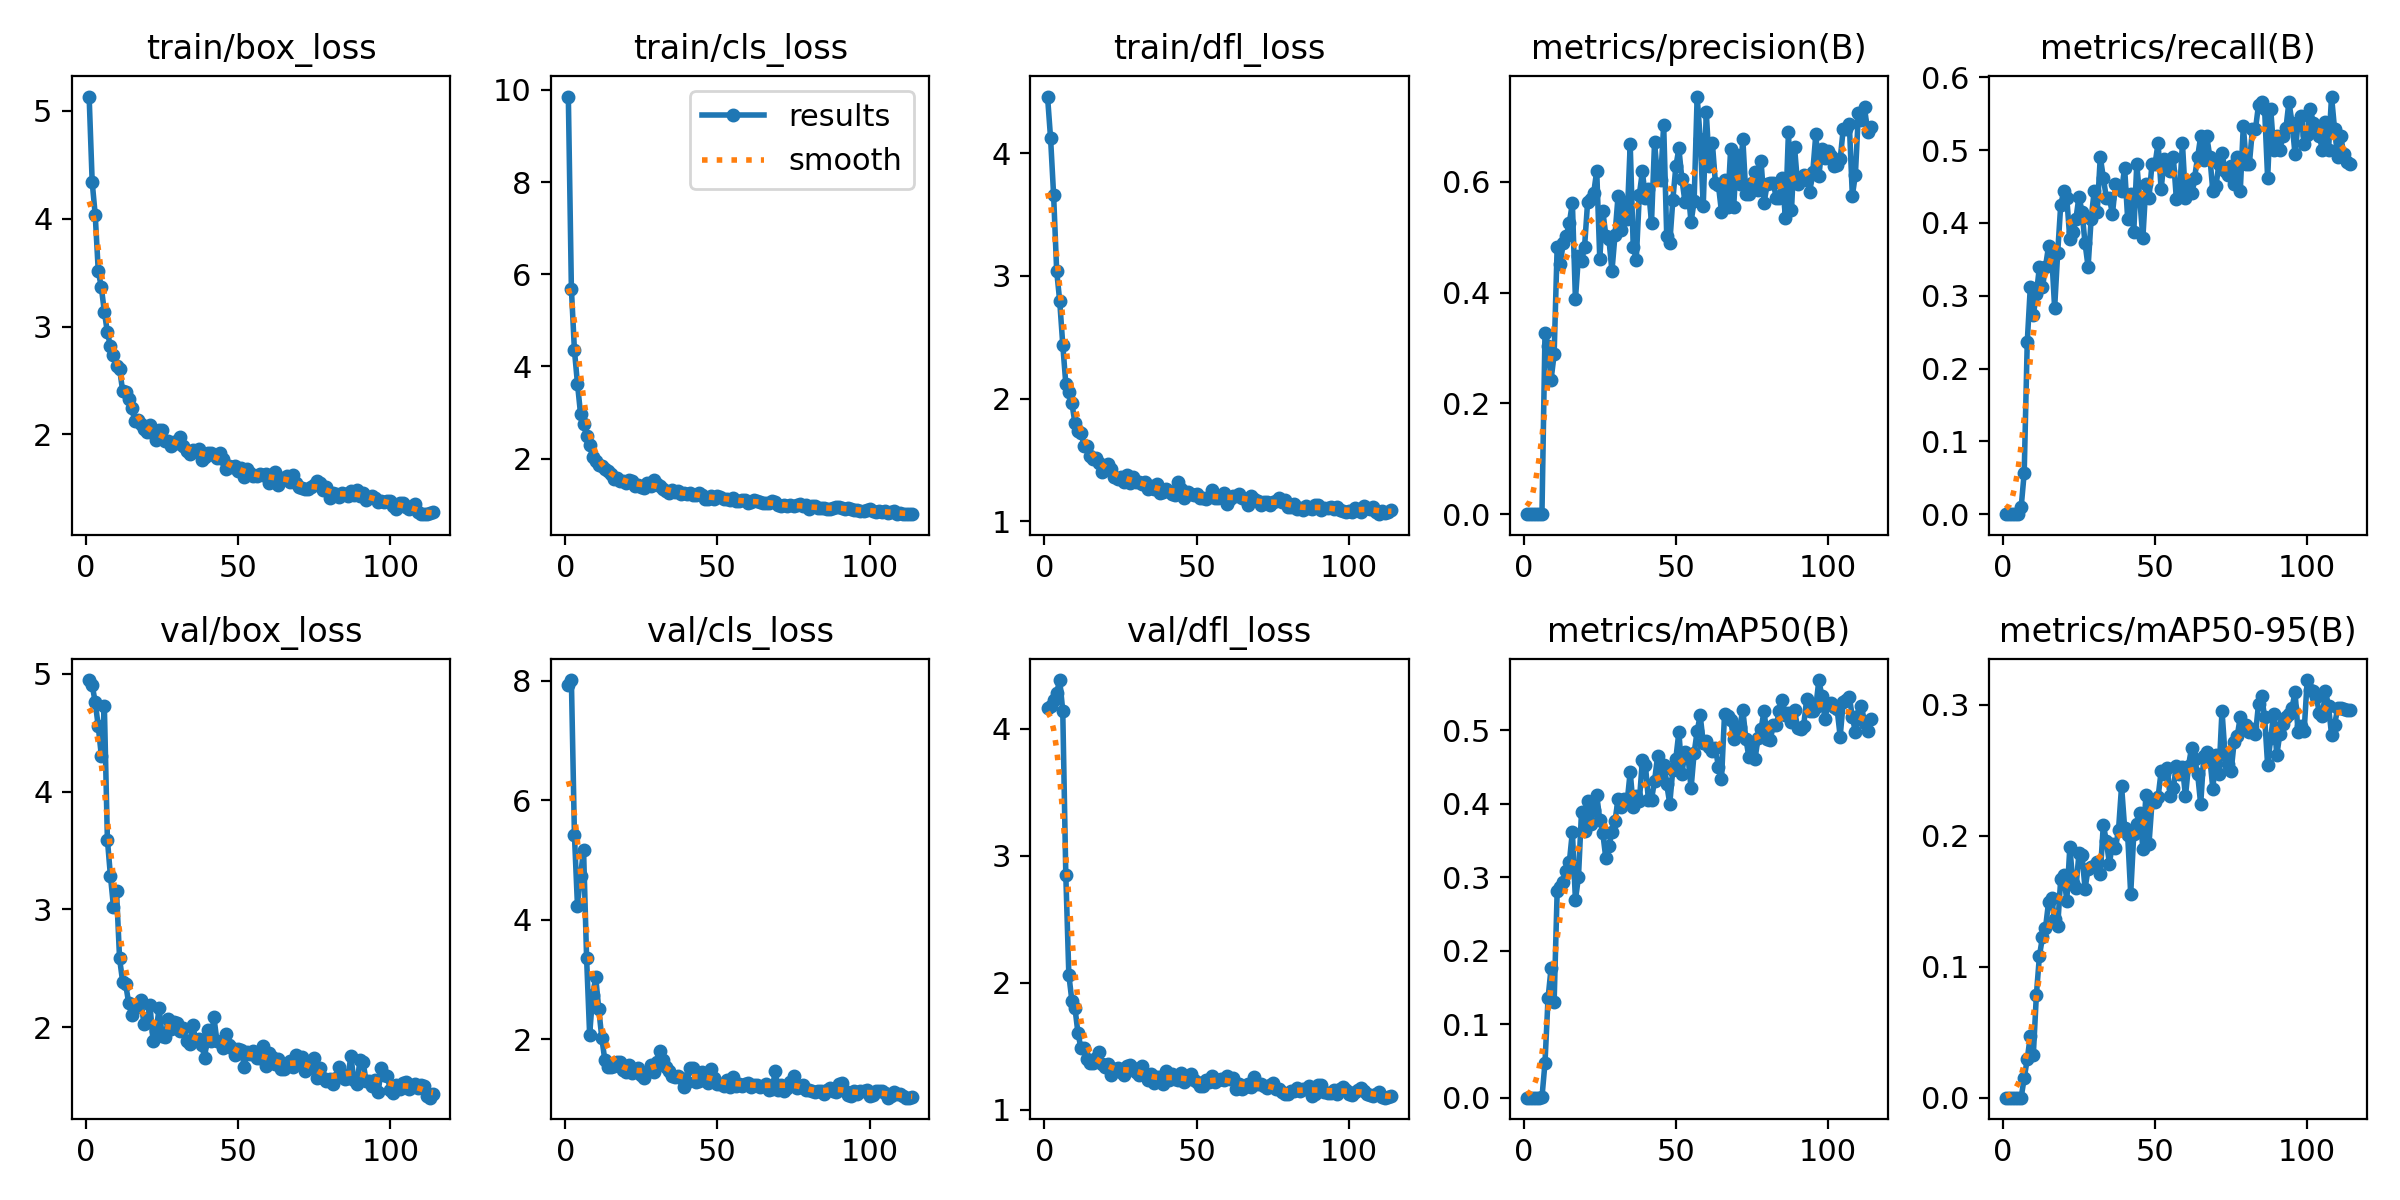

Data behind this chart, as committed beside it:
epoch, time, train/box_loss, train/cls_loss, train/dfl_loss, metrics/precision(B), metrics/recall(B), metrics/mAP50(B), metrics/mAP50-95(B), val/box_loss, val/cls_loss, val/dfl_loss, lr/pg0, lr/pg1, lr/pg2
1, 4.155, 5.133, 9.858, 4.46, 0, 0, 0, 0, 4.948, 7.932, 4.163, 0.00024, 0.00024, 0.00024
2, 9.825, 4.341, 5.691, 4.12, 0, 0, 0, 0, 4.906, 8.012, 4.176, 0.0004957, 0.0004957, 0.0004957
3, 14.73, 4.034, 4.356, 3.655, 0, 0, 0, 0, 4.76, 5.428, 4.225, 0.0007468, 0.0007468, 0.0007468
4, 19.53, 3.515, 3.626, 3.042, 0, 0, 0, 0, 4.555, 4.236, 4.282, 0.0009934, 0.0009934, 0.0009934
5, 24.37, 3.367, 2.978, 2.793, 0, 0, 0, 0, 4.307, 4.728, 4.382, 0.001236, 0.001236, 0.001236
6, 29.14, 3.137, 2.761, 2.44, 0.00057, 0.00943, 0.0003, 0.00012, 4.725, 5.172, 4.141, 0.001473, 0.001473, 0.001473
7, 33.88, 2.946, 2.482, 2.121, 0.3272, 0.0566, 0.04748, 0.01481, 3.593, 3.363, 2.85, 0.001706, 0.001706, 0.001706
8, 38.64, 2.817, 2.293, 2.056, 0.3039, 0.2359, 0.1354, 0.02944, 3.284, 2.078, 2.061, 0.001878, 0.001878, 0.001878
9, 43.37, 2.74, 2.035, 1.964, 0.2429, 0.3113, 0.1763, 0.04691, 3.023, 2.744, 1.858, 0.001861, 0.001861, 0.001861
10, 48.09, 2.636, 1.947, 1.801, 0.2883, 0.2736, 0.1307, 0.0328, 3.154, 3.037, 1.803, 0.001844, 0.001844, 0.001844
11, 52.58, 2.609, 1.86, 1.736, 0.4827, 0.3019, 0.2808, 0.07839, 2.583, 2.508, 1.604, 0.001826, 0.001826, 0.001826
12, 57.45, 2.406, 1.841, 1.723, 0.4512, 0.3396, 0.2872, 0.108, 2.387, 2.024, 1.483, 0.001809, 0.001809, 0.001809
13, 62.23, 2.398, 1.778, 1.617, 0.4895, 0.3113, 0.2931, 0.1225, 2.364, 1.651, 1.488, 0.001792, 0.001792, 0.001792
14, 66.97, 2.327, 1.725, 1.61, 0.502, 0.3396, 0.3083, 0.1295, 2.204, 1.545, 1.403, 0.001774, 0.001774, 0.001774
15, 71.7, 2.245, 1.675, 1.528, 0.5259, 0.3679, 0.3205, 0.1491, 2.1, 1.535, 1.364, 0.001757, 0.001757, 0.001757
16, 76.48, 2.125, 1.558, 1.504, 0.5616, 0.3585, 0.3622, 0.1522, 2.159, 1.558, 1.365, 0.001739, 0.001739, 0.001739
17, 81.22, 2.138, 1.586, 1.52, 0.3876, 0.283, 0.2688, 0.1361, 2.185, 1.62, 1.407, 0.001722, 0.001722, 0.001722
18, 85.69, 2.099, 1.516, 1.475, 0.4659, 0.3585, 0.3005, 0.1307, 2.226, 1.617, 1.458, 0.001705, 0.001705, 0.001705
19, 90.16, 2.05, 1.505, 1.406, 0.4565, 0.4245, 0.3894, 0.1667, 2.029, 1.481, 1.362, 0.001687, 0.001687, 0.001687
20, 94.93, 2.023, 1.476, 1.417, 0.4823, 0.4434, 0.3632, 0.1699, 2.042, 1.453, 1.333, 0.00167, 0.00167, 0.00167
21, 99.69, 2.086, 1.542, 1.466, 0.563, 0.434, 0.404, 0.1504, 2.184, 1.569, 1.359, 0.001653, 0.001653, 0.001653
22, 104.2, 2.011, 1.51, 1.424, 0.5682, 0.3774, 0.3729, 0.1913, 1.884, 1.434, 1.273, 0.001635, 0.001635, 0.001635
23, 108.9, 1.945, 1.407, 1.361, 0.5794, 0.3868, 0.3921, 0.1638, 1.968, 1.488, 1.317, 0.001618, 0.001618, 0.001618
24, 113.5, 2.043, 1.431, 1.346, 0.6198, 0.4057, 0.4121, 0.16, 2.159, 1.522, 1.326, 0.001601, 0.001601, 0.001601
25, 118, 2.042, 1.383, 1.358, 0.4612, 0.436, 0.3779, 0.1867, 1.923, 1.411, 1.3, 0.001583, 0.001583, 0.001583
26, 122.6, 1.938, 1.371, 1.324, 0.5468, 0.4151, 0.3598, 0.1849, 1.92, 1.356, 1.271, 0.001566, 0.001566, 0.001566
27, 127, 1.944, 1.465, 1.38, 0.5027, 0.3719, 0.3256, 0.1596, 2.071, 1.461, 1.341, 0.001548, 0.001548, 0.001548
28, 131.6, 1.897, 1.405, 1.313, 0.4968, 0.3396, 0.3429, 0.1746, 1.983, 1.572, 1.349, 0.001531, 0.001531, 0.001531
29, 136.1, 1.931, 1.528, 1.362, 0.4386, 0.4057, 0.361, 0.1762, 2.044, 1.453, 1.326, 0.001514, 0.001514, 0.001514
30, 140.6, 1.917, 1.454, 1.322, 0.5036, 0.4434, 0.3766, 0.177, 2.037, 1.617, 1.3, 0.001496, 0.001496, 0.001496
31, 145.1, 1.976, 1.396, 1.32, 0.5737, 0.4151, 0.406, 0.1799, 1.964, 1.808, 1.275, 0.001479, 0.001479, 0.001479
32, 149.7, 1.891, 1.338, 1.304, 0.5128, 0.4906, 0.3959, 0.1706, 1.989, 1.664, 1.341, 0.001462, 0.001462, 0.001462
33, 154.2, 1.843, 1.293, 1.32, 0.5628, 0.4623, 0.4066, 0.2082, 1.885, 1.546, 1.279, 0.001444, 0.001444, 0.001444
34, 159, 1.815, 1.264, 1.268, 0.5328, 0.434, 0.4024, 0.1958, 1.853, 1.473, 1.233, 0.001427, 0.001427, 0.001427
35, 163.5, 1.859, 1.32, 1.29, 0.6674, 0.434, 0.4436, 0.1787, 2.019, 1.395, 1.28, 0.001409, 0.001409, 0.001409
36, 168, 1.85, 1.275, 1.267, 0.4819, 0.4124, 0.3955, 0.1939, 1.894, 1.376, 1.213, 0.001392, 0.001392, 0.001392
37, 172.6, 1.866, 1.292, 1.304, 0.4596, 0.4528, 0.4104, 0.1907, 1.9, 1.393, 1.256, 0.001375, 0.001375, 0.001375
38, 177.1, 1.765, 1.221, 1.235, 0.5765, 0.4495, 0.4032, 0.2046, 1.846, 1.354, 1.258, 0.001357, 0.001357, 0.001357
39, 181.6, 1.79, 1.261, 1.24, 0.6185, 0.4436, 0.4596, 0.2378, 1.738, 1.202, 1.206, 0.00134, 0.00134, 0.00134
40, 186.3, 1.829, 1.229, 1.264, 0.5703, 0.4759, 0.4525, 0.2061, 1.973, 1.283, 1.306, 0.001323, 0.001323, 0.001323
41, 190.9, 1.824, 1.26, 1.249, 0.5877, 0.4057, 0.4046, 0.2005, 1.879, 1.515, 1.231, 0.001305, 0.001305, 0.001305
42, 195.3, 1.805, 1.217, 1.22, 0.5261, 0.4398, 0.4058, 0.1555, 2.082, 1.527, 1.284, 0.001288, 0.001288, 0.001288
43, 199.8, 1.778, 1.219, 1.218, 0.6713, 0.3868, 0.4313, 0.2009, 1.882, 1.286, 1.239, 0.001271, 0.001271, 0.001271
44, 204.4, 1.829, 1.25, 1.319, 0.6069, 0.4811, 0.4647, 0.209, 1.876, 1.298, 1.235, 0.001253, 0.001253, 0.001253
45, 208.9, 1.768, 1.21, 1.266, 0.6039, 0.4315, 0.4364, 0.2171, 1.826, 1.453, 1.291, 0.001236, 0.001236, 0.001236
46, 213.4, 1.68, 1.123, 1.192, 0.7028, 0.3793, 0.4527, 0.1901, 1.943, 1.417, 1.215, 0.001218, 0.001218, 0.001218
47, 217.9, 1.703, 1.123, 1.239, 0.5028, 0.4528, 0.4265, 0.2314, 1.846, 1.264, 1.242, 0.001201, 0.001201, 0.001201
48, 222.4, 1.703, 1.179, 1.219, 0.4886, 0.434, 0.4001, 0.1934, 1.824, 1.507, 1.28, 0.001184, 0.001184, 0.001184
49, 226.9, 1.708, 1.124, 1.214, 0.5667, 0.4812, 0.4466, 0.2255, 1.759, 1.352, 1.231, 0.001166, 0.001166, 0.001166
50, 231.4, 1.664, 1.183, 1.221, 0.6277, 0.4811, 0.4615, 0.2259, 1.81, 1.246, 1.218, 0.001149, 0.001149, 0.001149
51, 236, 1.69, 1.167, 1.192, 0.66, 0.5094, 0.4978, 0.2294, 1.803, 1.262, 1.191, 0.001132, 0.001132, 0.001132
52, 240.5, 1.604, 1.123, 1.192, 0.604, 0.4462, 0.4412, 0.2491, 1.664, 1.213, 1.188, 0.001114, 0.001114, 0.001114
53, 245.3, 1.683, 1.127, 1.186, 0.5636, 0.4874, 0.4706, 0.2473, 1.787, 1.319, 1.235, 0.001097, 0.001097, 0.001097
54, 250.1, 1.643, 1.092, 1.196, 0.5854, 0.4811, 0.4645, 0.2514, 1.767, 1.212, 1.217, 0.001079, 0.001079, 0.001079
55, 255, 1.617, 1.15, 1.257, 0.5271, 0.4717, 0.4209, 0.2306, 1.797, 1.368, 1.268, 0.001062, 0.001062, 0.001062
56, 259.5, 1.613, 1.079, 1.19, 0.5644, 0.4906, 0.4689, 0.2361, 1.739, 1.228, 1.219, 0.001045, 0.001045, 0.001045
57, 264, 1.632, 1.077, 1.19, 0.7537, 0.4331, 0.4988, 0.2533, 1.741, 1.254, 1.232, 0.001027, 0.001027, 0.001027
58, 268.8, 1.626, 1.105, 1.206, 0.6779, 0.4369, 0.5205, 0.2467, 1.84, 1.225, 1.238, 0.00101, 0.00101, 0.00101
59, 273.3, 1.632, 1.094, 1.228, 0.5564, 0.5094, 0.4829, 0.2524, 1.668, 1.258, 1.237, 0.0009926, 0.0009926, 0.0009926
60, 277.8, 1.55, 1.027, 1.138, 0.7254, 0.434, 0.4855, 0.2301, 1.78, 1.271, 1.264, 0.0009753, 0.0009753, 0.0009753
... 54 more rows
